Labelled photos from "DATA", an image-classification folder in Vikas-ABD/Thermal_Mango_image_classification_using_ML. The possible labels are: fresh, good, spoil.

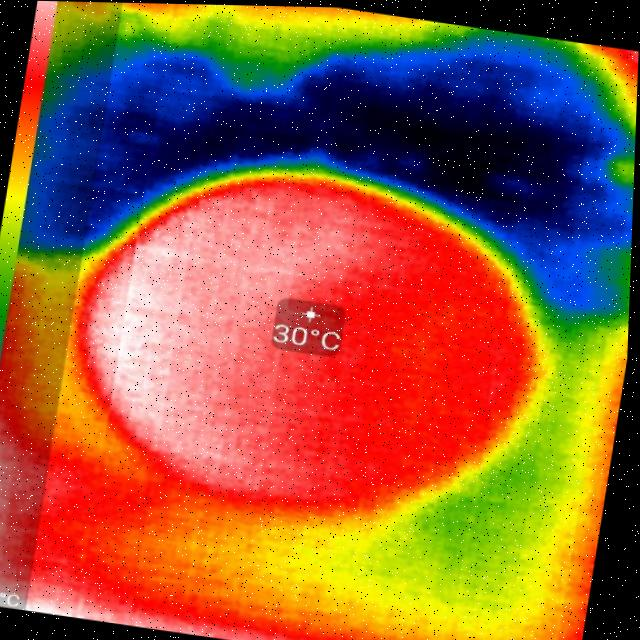
Label: fresh

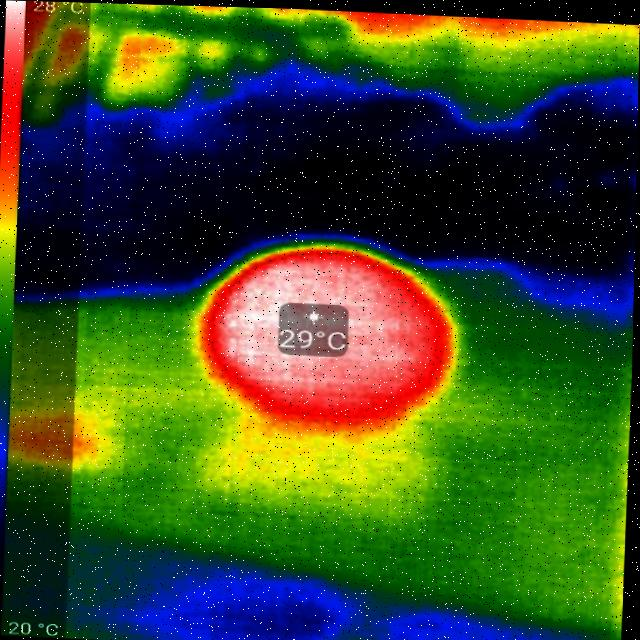
Label: spoil

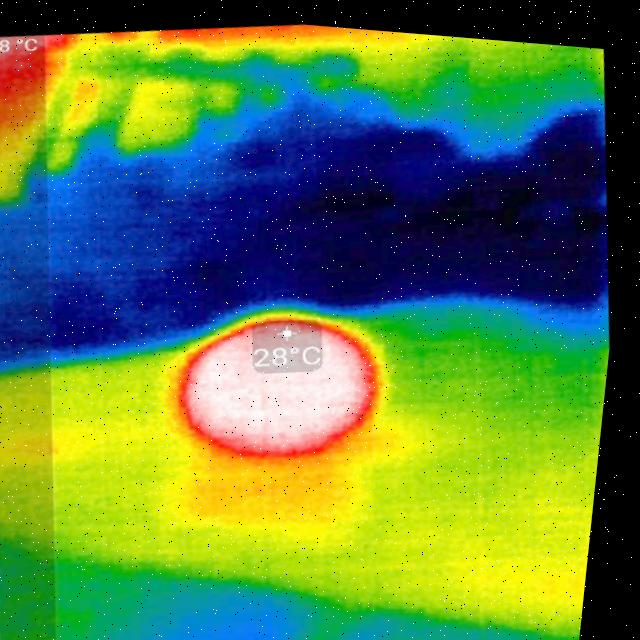
Label: spoil

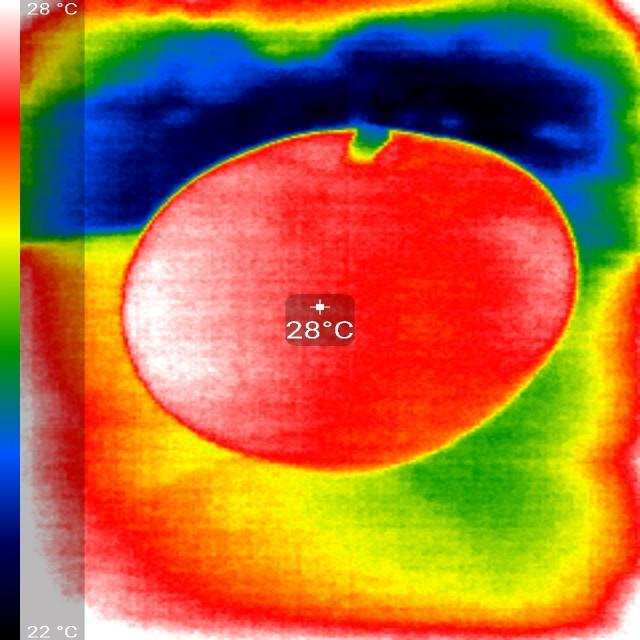
Label: good

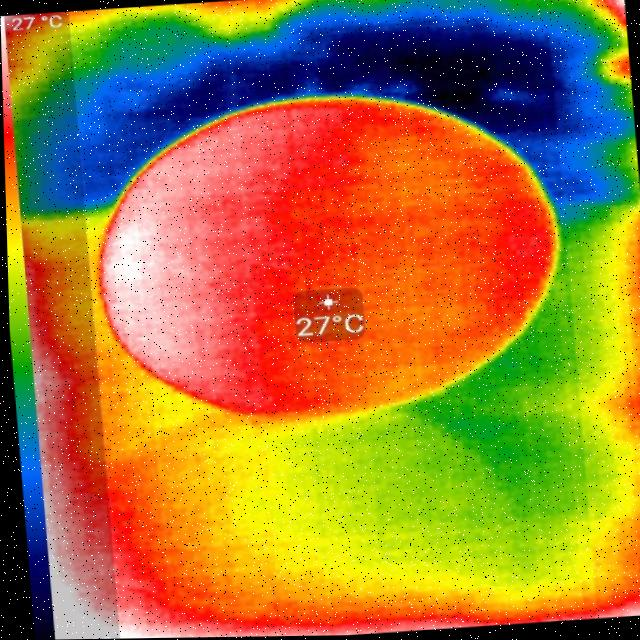
Label: good

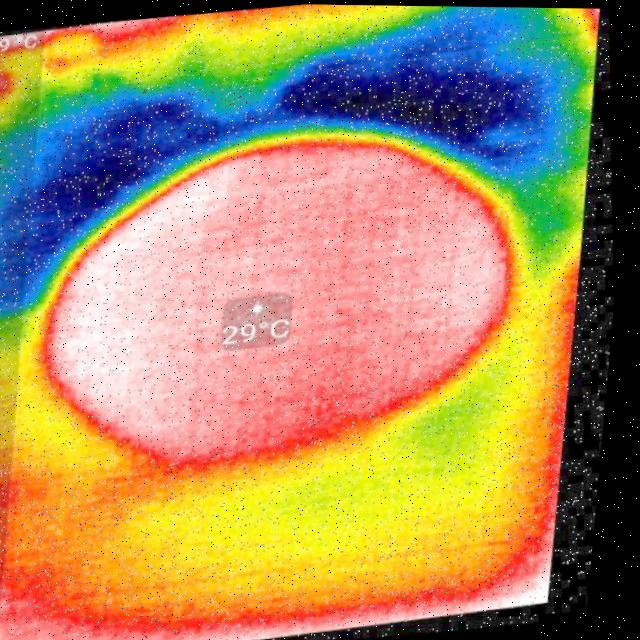
Label: fresh
